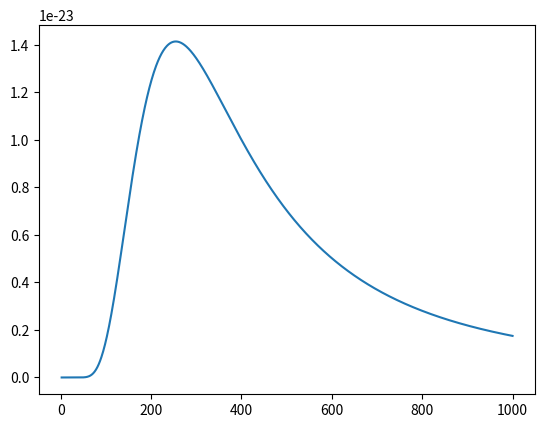

Write the Python code that produced this figure.
import numpy as np
import matplotlib.pyplot as mplt

epsilon = 1e-20
k = 1.38064852e-23
T = np.linspace(1, 1000, 1000)
beta = 1/(k*T)

def heat_capacity(T):
	return (3*epsilon**2*np.exp(epsilon*beta))/(k*T**2*(np.exp(epsilon*beta)+3)**2)

mplt.plot(T, heat_capacity(T))
mplt.show()

